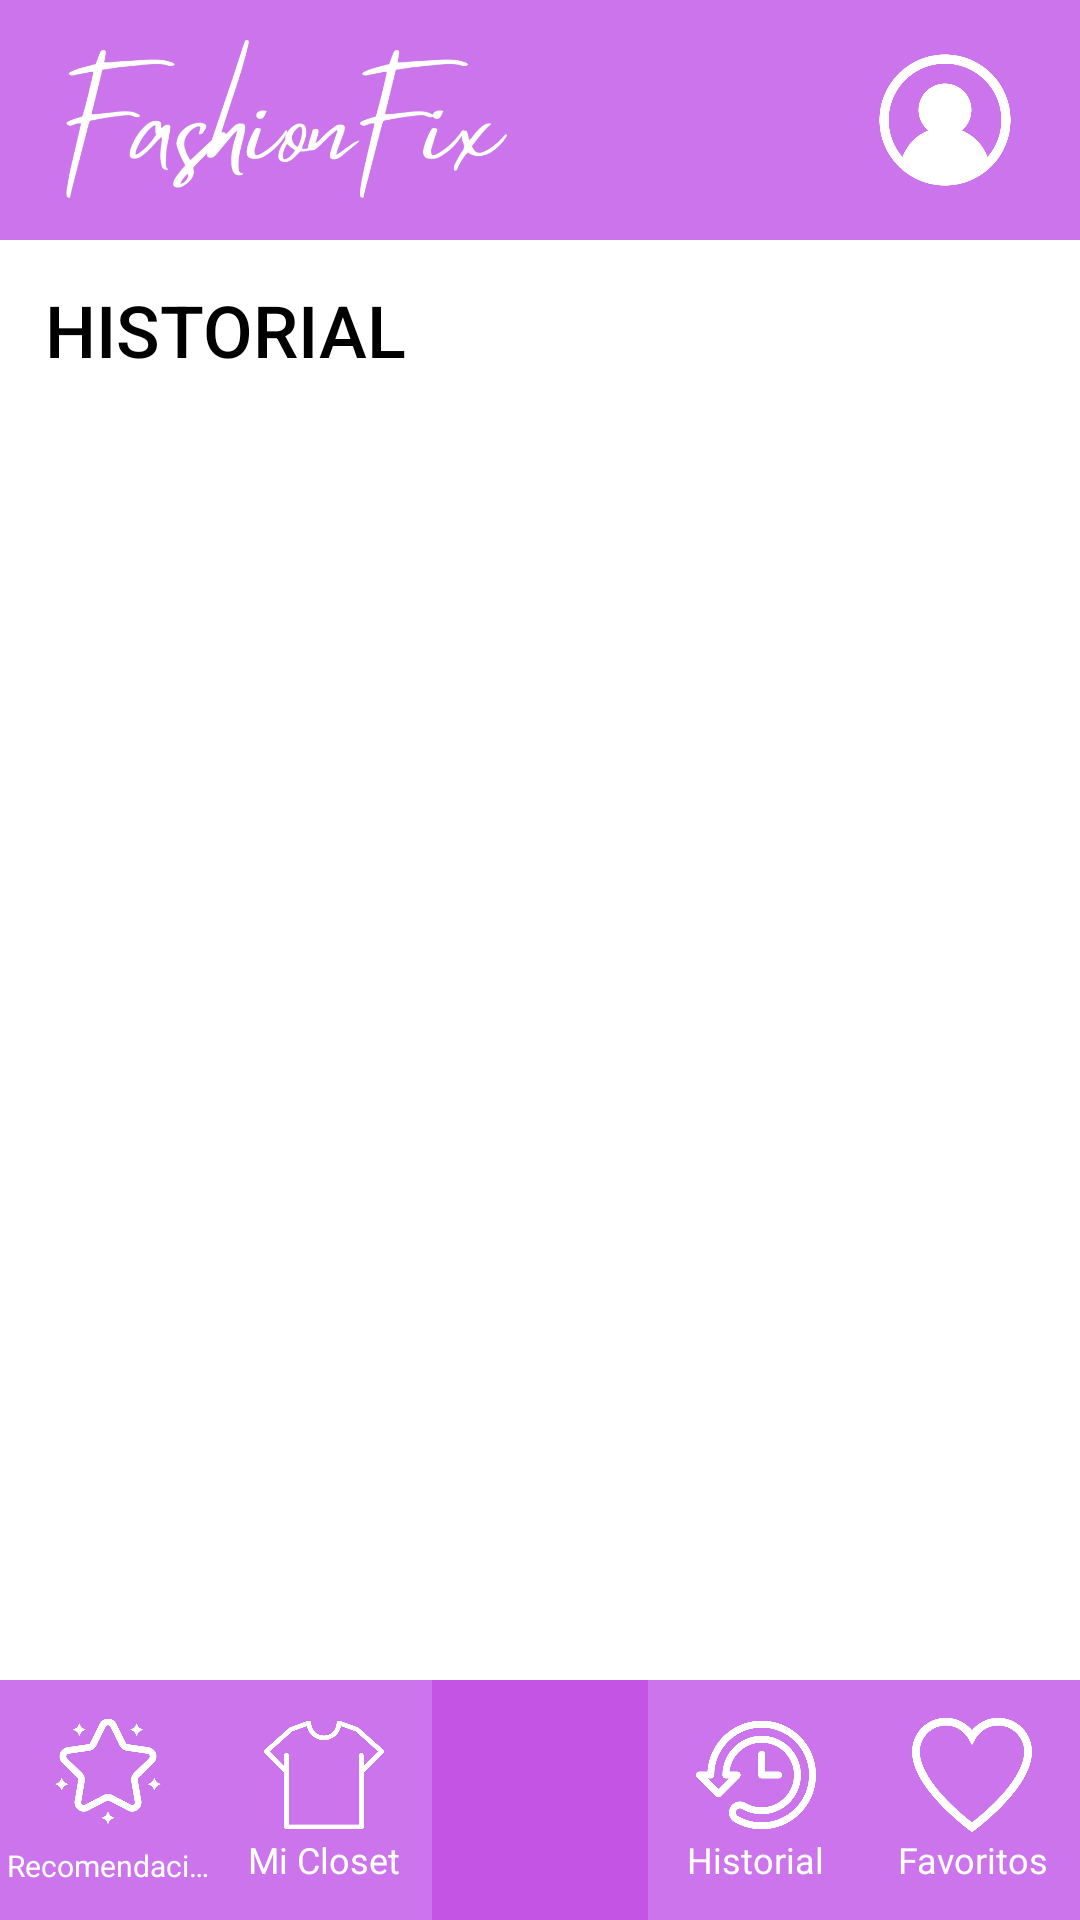

Produce the Android XML layout that renders to this screen, including the resource entries it uses.
<!-- AndroidManifest.xml: application theme Theme.FashionFix -->
<!-- res/layout/activity_historial.xml -->
<?xml version="1.0" encoding="utf-8"?>
<RelativeLayout xmlns:android="http://schemas.android.com/apk/res/android"
    xmlns:app="http://schemas.android.com/apk/res-auto"
    xmlns:tools="http://schemas.android.com/tools"
    android:layout_width="match_parent"
    android:layout_height="match_parent"
    android:orientation="vertical"
    android:background="@color/white"
    tools:context=".Historial">


    
    <LinearLayout
        android:layout_width="match_parent"
        android:layout_height="match_parent"
        android:orientation="vertical">

        
        <RelativeLayout
            android:layout_width="match_parent"
            android:layout_height="80dp"
            android:orientation="horizontal"
            android:background="@color/purple">

            <ImageView
                android:id="@+id/ivMarca"
                android:layout_width="150dp"
                android:layout_height="wrap_content"
                app:srcCompat="@drawable/marca"
                android:layout_marginStart="20dp"
                android:layout_centerVertical="true"/>

            <ImageButton
                android:id="@+id/btnUsuario"
                android:layout_width="50dp"
                android:layout_height="50dp"
                android:src="@drawable/user"
                android:background="@android:color/transparent"
                android:layout_marginEnd="20dp"
                android:layout_centerVertical="true"
                android:layout_alignParentEnd="true"
                android:scaleType="fitCenter"/>

        </RelativeLayout>

        
        <LinearLayout
            android:layout_width="match_parent"
            android:layout_height="60dp"
            android:orientation="vertical"
            android:gravity="center_vertical">


            <TextView
                android:id="@+id/tvHistorial"
                android:layout_width="wrap_content"
                android:layout_height="wrap_content"
                android:text="HISTORIAL"
                android:textSize="24sp"
                android:textColor="@color/black"
                android:layout_marginLeft="15dp"
                android:fontFamily="sans-serif-medium"/>

        </LinearLayout>

    </LinearLayout>



    
    <LinearLayout
        android:id="@+id/llMenu"
        android:layout_width="match_parent"
        android:layout_height="80dp"
        android:background="@color/purple"
        android:gravity="top"
        android:orientation="horizontal"
        android:layout_alignParentBottom="true">

        <LinearLayout
            android:layout_width="0dp"
            android:layout_height="match_parent"
            android:layout_weight="1"
            android:orientation="vertical"
            android:gravity="center">

            <ImageButton
                android:id="@+id/btnRecomendacion"
                android:layout_width="40dp"
                android:layout_height="40dp"
                android:src="@drawable/recomendacion"
                android:background="@android:color/transparent"
                android:scaleType="fitCenter"
                android:gravity="center" />

            <TextView
                android:id="@+id/txtRecomendacion"
                android:layout_width="wrap_content"
                android:layout_height="wrap_content"
                android:layout_marginTop="4dp"
                android:text="Recomendaciones"
                android:textColor="@android:color/white"
                android:textSize="10sp"
                android:maxLines="1"
                android:ellipsize="end"
                android:gravity="center"/>

        </LinearLayout>

        <LinearLayout
            android:layout_width="0dp"
            android:layout_height="match_parent"
            android:layout_weight="1"
            android:orientation="vertical"
            android:gravity="center">

            <ImageButton
                android:id="@+id/btnCloset"
                android:layout_width="40dp"
                android:layout_height="40dp"
                android:src="@drawable/closet"
                android:background="@android:color/transparent"
                android:scaleType="fitCenter"
                android:gravity="center"/>

            <TextView
                android:id="@+id/txtCloset"
                android:layout_width="wrap_content"
                android:layout_height="wrap_content"
                android:text="Mi Closet"
                android:textColor="@android:color/white"
                android:textSize="12sp"
                android:gravity="center"/>

        </LinearLayout>

        <LinearLayout
            android:layout_width="0dp"
            android:layout_height="match_parent"
            android:layout_weight="1"
            android:orientation="vertical"
            android:gravity="center"
            android:background="@color/darkPurple">

            <ImageButton
                android:id="@+id/btnAgregarPrenda"
                android:layout_width="40dp"
                android:layout_height="40dp"
                android:src="@drawable/agregar"
                android:scaleType="fitCenter"
                android:gravity="center"
                android:background="@android:color/transparent"/>

        </LinearLayout>

        <LinearLayout
            android:layout_width="0dp"
            android:layout_height="match_parent"
            android:layout_weight="1"
            android:orientation="vertical"
            android:gravity="center">

            <ImageButton
                android:id="@+id/btnHistorial"
                android:layout_width="40dp"
                android:layout_height="40dp"
                android:src="@drawable/historial"
                android:background="@android:color/transparent"
                android:scaleType="fitCenter"
                android:gravity="center"/>

            <TextView
                android:id="@+id/txtHistorial"
                android:layout_width="wrap_content"
                android:layout_height="wrap_content"
                android:text="Historial"
                android:textColor="@android:color/white"
                android:textSize="12sp"
                android:gravity="center"/>

        </LinearLayout>

        <LinearLayout
            android:layout_width="0dp"
            android:layout_height="match_parent"
            android:layout_weight="1"
            android:orientation="vertical"
            android:gravity="center">

            <ImageButton
                android:id="@+id/btnFavoritos"
                android:layout_width="40dp"
                android:layout_height="40dp"
                android:src="@drawable/favorito"
                android:background="@android:color/transparent"
                android:scaleType="fitCenter"
                android:gravity="center"/>

            <TextView
                android:id="@+id/txtFavoritos"
                android:layout_width="wrap_content"
                android:layout_height="wrap_content"
                android:text="Favoritos"
                android:textColor="@android:color/white"
                android:textSize="12sp"
                android:gravity="center"/>

        </LinearLayout>

    </LinearLayout>

</RelativeLayout>
<!-- resources referenced by this layout -->
<resources>
  <color name="black">#FF000000</color>
  <color name="darkPurple">#C454E4</color>
  <color name="purple">#CC74EB</color>
  <color name="white">#FFFFFFFF</color>
  <!-- drawable closet: png bitmap (drawable-hdpi, 11437 bytes) -->
  <!-- drawable favorito: png bitmap (drawable-hdpi, 18953 bytes) -->
  <!-- drawable historial: png bitmap (drawable-hdpi, 23083 bytes) -->
  <!-- drawable marca: png bitmap (drawable-hdpi, 82737 bytes) -->
  <!-- drawable recomendacion: png bitmap (drawable-hdpi, 18578 bytes) -->
  <!-- drawable user: png bitmap (drawable-hdpi, 17668 bytes) -->
  <style name="Theme.FashionFix" parent="Base.Theme.FashionFix" />
  <style name="Base.Theme.FashionFix" parent="Theme.Material3.DayNight.NoActionBar">
          
          
      </style>
</resources>
